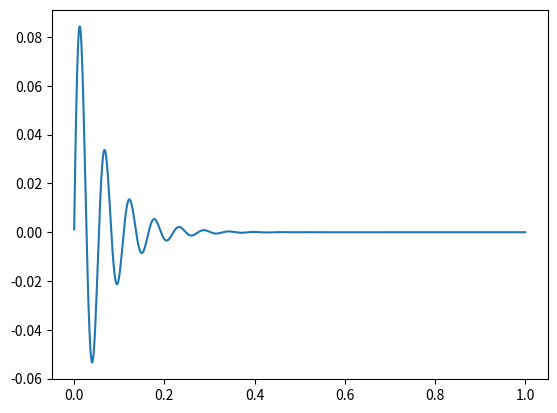

Write Python code to recreate this figure.
import numpy as np
import matplotlib.pyplot as plt

m = 3
k = 40000
c = 100
x0 = 0
x0dot = 12
Cc = 2 * np.sqrt(m * k)
Z = c / Cc
wn = np.sqrt(k / m)
wd = wn * (np.sqrt(1 - Z ** 2))
t = np.arange(0.0001, 1, 0.001)


def Underdamped(x0, x0dot, Z, wn, wd):
    X = np.sqrt((x0) ** 2 + ((x0dot + Z * wn * x0) / wd) ** 2)
    Angle = np.arctan((x0 * wd) / (x0dot + Z * wn * x0))
    x = X * np.e ** (-Z * wn * t) * np.sin(wd * t + Angle)
    return x


def Overdamped(x0, x0dot, Z, wn, wd):
    s1 = -Z * wn + wn * np.sqrt(Z ** 2 - 1)
    s2 = -Z * wn - wn * np.sqrt(Z ** 2 - 1)
    c1 = (x0dot - s2 * x0) / (s1 - s2)
    c2 = (x0dot - s1 * x0) / (s2 - s1)
    x = c1 * np.e ** (s1 * t) + c2 * np.e ** (s2 * t)
    return x


def Criticallydamped(x0, x0dot, Z, wn, wd):
    x = (x0 + (x0dot + wn * x0) * t) * np.e ** (-wn * t)
    return x


if (0 < Z < 1):
    print("damping ratio is {0:.4f}".format(Z))
    print("System is Underdamped ")
    x = Underdamped(x0, x0dot, Z, wn, wd)  # เรียกใช้function
elif (Z == 1):
    print("damping ratio is {0:.4f}".format(Z))
    print("System is Criticallydamped ")
    x = Criticallydamped(x0, x0dot, Z, wn, wd)
else:
    print("damping ratio is {0:.4f}".format(Z))
    print("System is Overdamped ")
    x = Overdamped(x0, x0dot, Z, wn, wd)

plt.plot(t, x)
plt.show()